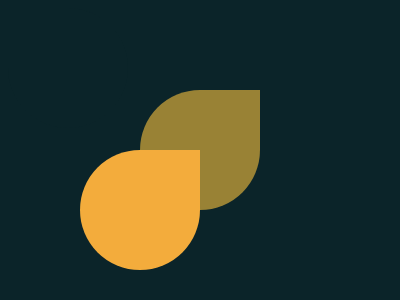

Reproduce this picture with HTML and CSS.

<!-- file: acid_rain5.html -->
<!DOCTYPE html>
<html lang="en">
<head>
    <meta charset="UTF-8">
    <meta http-equiv="X-UA-Compatible" content="IE=edge">
    <meta name="viewport" content="width=device-width, initial-scale=1.0">
    <title>ACID RAINS</title>
    <link rel="stylesheet" href="acid_rain.css">
</head>
<body>
    <div id="a"></div>
    <div id="b"></div>
    <div id="c"></div>

</body>
</html>

/* file: acid_rain.css */
*{
    background: #0b2429;
}

div{

    width:120px;
    height: 120px;
    position:relative;
    border-radius: 0 60px 60px 60px;

}

#a{
    position: absolute;
    top: 90px;
    left:140px;
    background: #998235;
    transform: rotate(90deg);
    border-radius: 0 60px 60px 60px;
    z-index: 2;

}

#b{
    position: absolute;
    top: 150px;
    right: 200px;
    background: #f3ac3c;
    transform: rotate(90deg);
    border-radius: 0 60px 60px 60px;
    z-index: 3;

}

#z{
    position: relative;
    top: 22px;
    left: 192px;
    background: #f3ac3c;
    border-radius: 60px 60px 60px 60px;
}